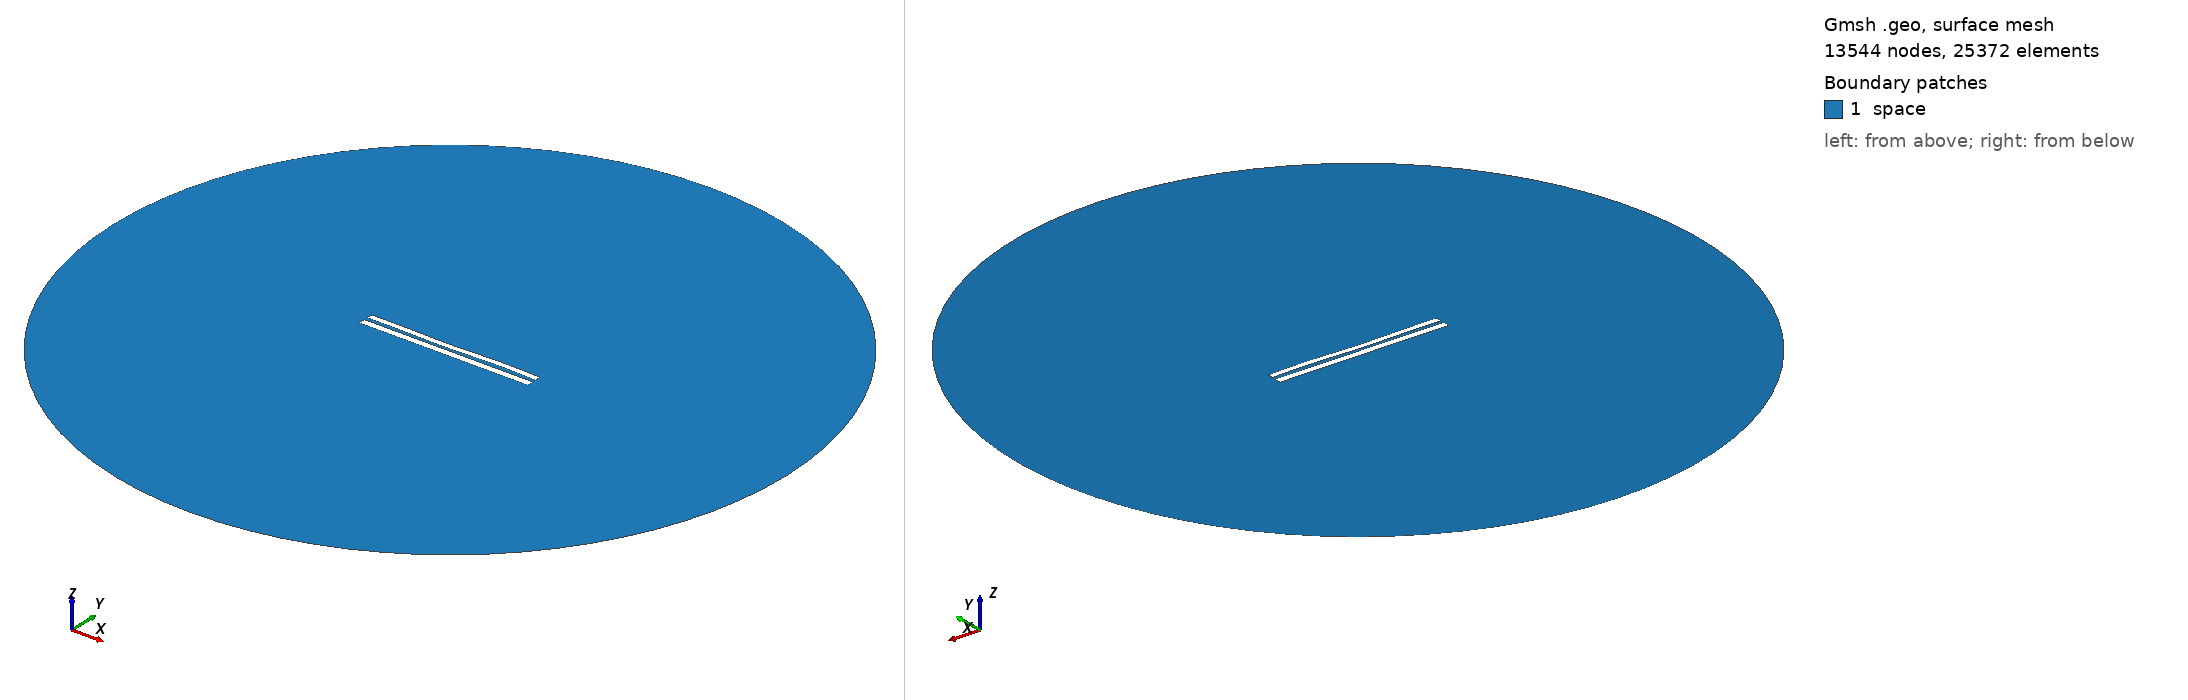

Gmsh geometry script, surface-meshed: 13544 nodes, 25372 surface elements. Boundary patches (legend numbers): 1 space. Left view from above one corner, right view from below the opposite corner. Legend entries are the model's physical surfaces. The drawing asked Gmsh for element sizes between 1% and 20% of the model's largest extent; the script's own settings can give other sizes.

=== 7880.geo (drawn) ===
//---------------------------------------
// Geometry kernel
//---------------------------------------

SetFactory("OpenCASCADE");



//---------------------------------------
// Parameters of the geometry
//---------------------------------------

// Overetch of the upper plate
overetch = 0.25;

// Distance between the plates
distance = 2.0;

// Discretization over the x axis (for the deformation)
nx = 50; 

// Length of the plate
L = 100 - overetch; 

// Number of modes
n = 4; 

// 1st mode coefficient
coeff(1) = 0.07499999999999998;
beta(1) = 0.596864 * 3.1415926535 / L;

// 2nd mode coefficient
coeff(2) = -0.15;
beta(2) = 1.49418 * 3.1415926535 / L;

// 3rd mode coefficient
coeff(3) = -0.15;
beta(3) = 2.50025 * 3.1415926535 / L;

// 4th mode coefficient
coeff(4) = 0.15;
beta(4) = 3.49999 * 3.1415926535 / L;



//---------------------------------------
// Upper plate (deformed rectangle)
//---------------------------------------

// Coordiantes of the upper plate
xmin = -50;
xmax = 50 - overetch;

// Height of the upper plate
yheight = 4 - 2 * overetch;

// Indexes of the points
UpperID[] = {};
LowerID[] = {};
LeftID[] = {};
RightID[] = {};

// Point index
p = 1;

// Horizontal edges
For i In {1:nx}
    x = xmin + (i-1)*(xmax - xmin)/(nx-1);

    y_bottom = distance / 2 + overetch;
    For j In {1:n}
        C = (Cosh(beta(j)*L) + Cos(beta(j)*L)) / (Sinh(beta(j)*L) + Sin(beta(j)*L));
        y_bottom  = y_bottom + coeff(j) * (Cosh(beta(j)*(x+50)) - Cos(beta(j)*(x+50)) - C * (Sinh(beta(j)*(x+50)) - Sin(beta(j)*(x+50))));
    EndFor

    y_top = y_bottom + yheight;

    Point(p) = {x, y_top, 0, 1.0};
    UpperID[i] = p;
    p = p + 1;

    Point(p) = {x, y_bottom, 0, 1.0};
    LowerID[i] = p;
    p = p + 1;
EndFor

// Create point lists
UpperPts[] = {}; LowerPts[] = {};
For i In {1:nx}
  UpperPts[] += {UpperID[i]};
  LowerPts[] += {LowerID[i]};
EndFor

// Build splines
Spline(1) = {UpperPts[]};
Spline(2) = {LowerPts[]};
Line(3) = {LowerPts[nx-1], UpperPts[nx-1]};
Line(4) = {LowerPts[0], UpperPts[0]};

// Build the plane surface
Curve Loop(1) = {2, 3, -1, -4};
Plane Surface(1) = {1};



//---------------------------------------
// Lower plate (rectangle)
//---------------------------------------

// Vertices
Point(1001) = {-50, -1, 0, 1.0};
Point(1002) = { 50, -1, 0, 1.0};
Point(1003) = { 50,  -5, 0, 1.0};
Point(1004) = {-50,  -5, 0, 1.0};

// Edges
Line(5) = {1001, 1002};
Line(6) = {1002, 1003};
Line(7) = {1003, 1004};
Line(8) = {1004, 1001};

// Plane surface
Line Loop(2) = {5, 6, 7, 8};
Plane Surface(2) = {2}; 



//---------------------------------------
// Outer (fictious) boundary
//---------------------------------------

// Points
Point(1005) = {0, 0, 0};       // Center
Point(1006) = {200, 0, 0};     // Start point
Point(1007) = {0, 200, 0};     // 90 degrees
Point(1008) = {-200, 0, 0};    // 180 degrees
Point(1009) = {0, -200, 0};    // 270 degrees

// Circle arcs (each needs start, center, end)
Circle(9) = {1006, 1005, 1007};
Circle(10) = {1007, 1005, 1008};
Circle(11) = {1008, 1005, 1009};
Circle(12) = {1009, 1005, 1006};

// Plane surface for the entire domain
Curve Loop(3) = {9, 10, 11, 12};
Surface(3) = {3};

// Subtract the plates from the whole domain to obtain the actual domain where we want to solve the equations
BooleanDifference{ Surface{3}; Delete; }{ Surface{1}; Surface{2}; Delete; }




//---------------------------------------
// Transfinite Lines/Curves
//---------------------------------------

// Set the number of points on the boundaries
r = 7;

// Plates
Transfinite Curve {1, 2} = 50*r Using Progression 1;
Transfinite Curve {3, 4} = 2*r Using Progression 1;
Transfinite Line {5, 7} = 50*r Using Progression 1;
Transfinite Line {6, 8} = 2*r Using Progression 1;

// Outer boundary
Transfinite Line {9, 10, 11, 12} = 20 Using Progression 1;



//---------------------------------------
// Physical groups
//---------------------------------------                

// Physical curves (boundaries)
Physical Line("force_segment", 10) = {2};
Physical Line("upper_plate", 11) = {1, 3, 4};
Physical Line("lower_plate", 12) = {5, 6, 7, 8};
Physical Line("boundary", 20) = {9, 10, 11, 12};

// Physical Surfaces
Physical Surface("space", 30) = {3};



//---------------------------------------
// 6. Generate the Mesh
//---------------------------------------

// 2D mesh generation
Mesh 2;
